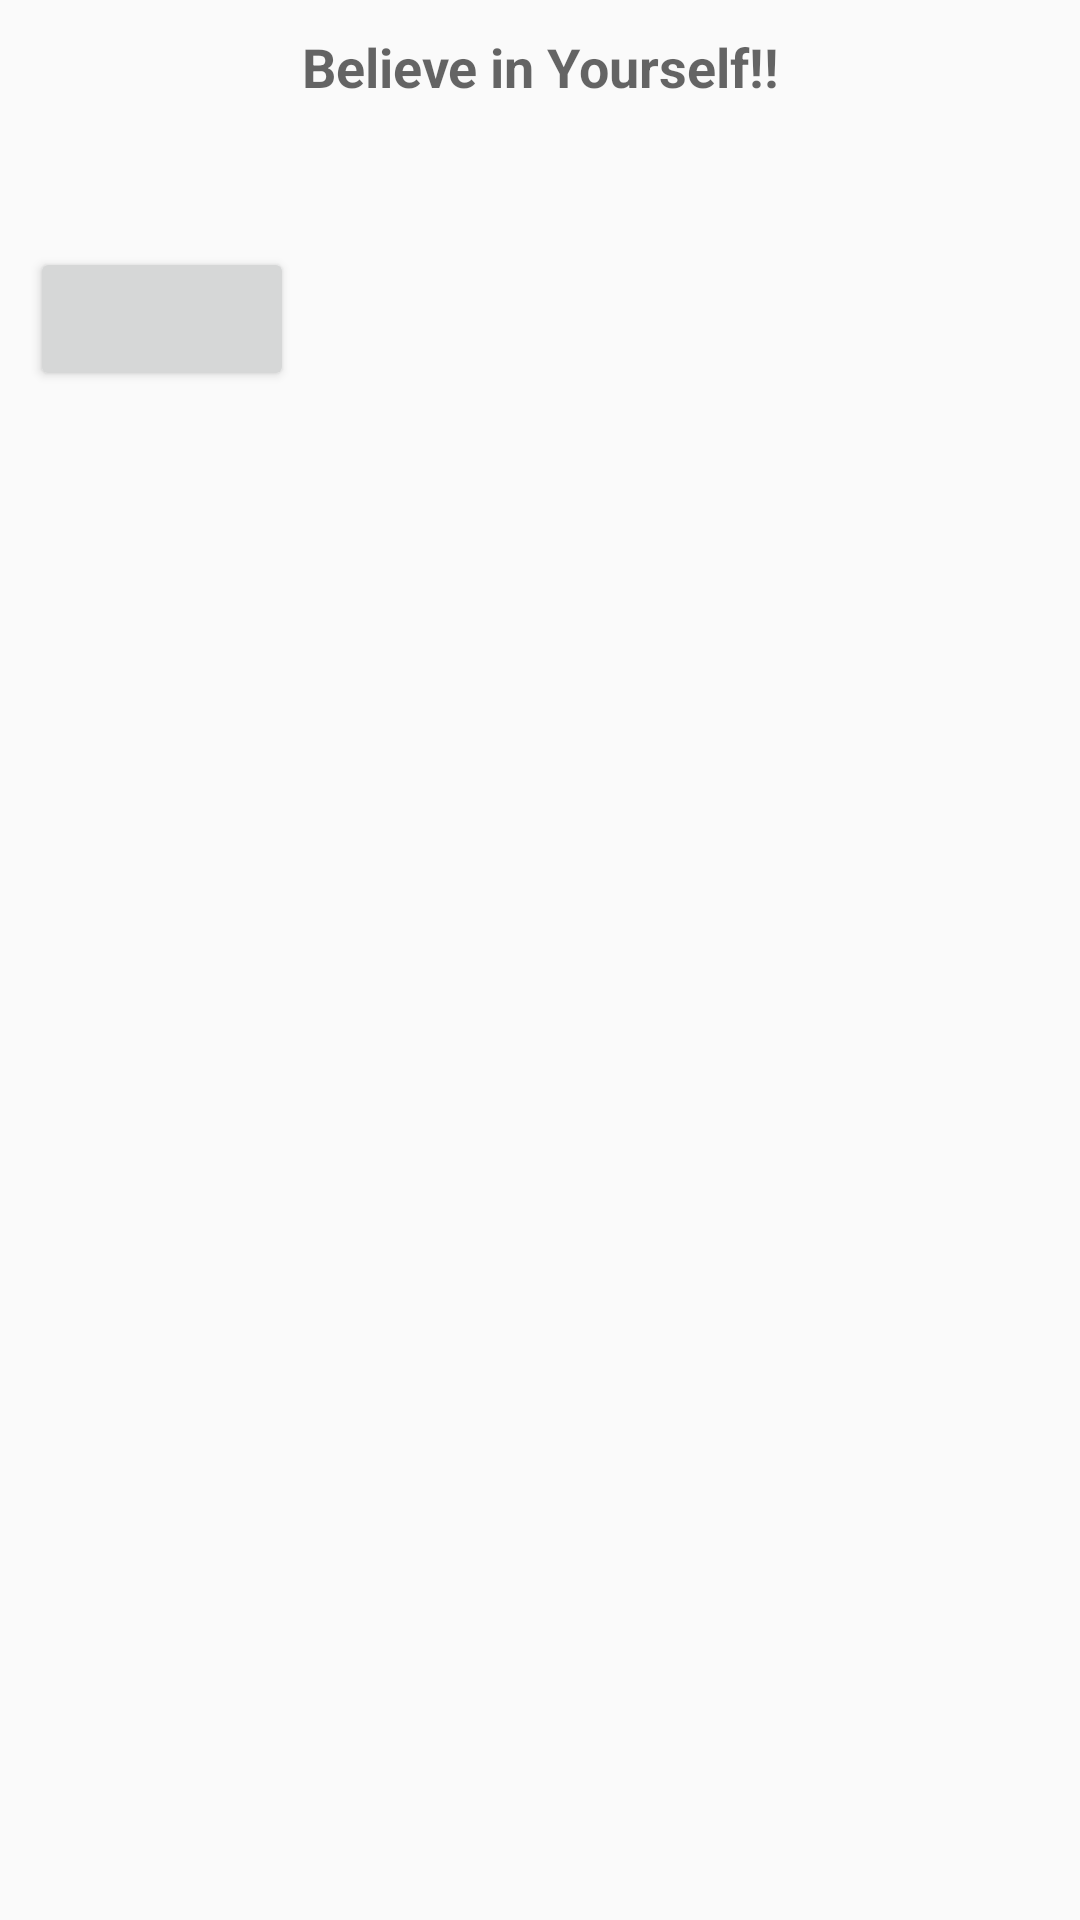

Produce the Android XML layout that renders to this screen, including the resource entries it uses.
<!-- AndroidManifest.xml: application theme AppTheme -->
<!-- res/layout/activity_news.xml -->
<?xml version="1.0" encoding="utf-8"?>
<ScrollView xmlns:android="http://schemas.android.com/apk/res/android"
    android:layout_width="match_parent"
    android:layout_height="match_parent"
    xmlns:tools="http://schemas.android.com/tools">

    <LinearLayout
        android:layout_width="match_parent"
        android:layout_height="wrap_content"
        android:orientation="vertical"
        android:layout_margin="10dp">
        <TextView
            android:layout_width="match_parent"
            android:layout_height="wrap_content"
            android:id="@+id/title_tv"
            android:text="Believe in Yourself!!"
            android:gravity="center"
            android:textStyle="bold"
            android:textAppearance="@style/TextAppearance.AppCompat.Medium"/>

        <TextView
            android:layout_width="wrap_content"
            android:layout_height="wrap_content"
            android:textStyle="normal"
            android:id="@+id/date_tv" />

        <TextView
            android:layout_width="match_parent"
            android:layout_height="wrap_content"
            android:layout_marginTop="10dp"
            android:id="@+id/tv_content"
            android:textAppearance="@style/TextAppearance.AppCompat.Small"/>

        <Button
            android:layout_width="wrap_content"
            android:layout_height="wrap_content"
            android:id="@+id/facebook_button"/>

    </LinearLayout>
</ScrollView>
<!-- resources referenced by this layout -->
<resources>
  <style name="AppTheme" parent="Theme.AppCompat.Light.DarkActionBar">
          
          <item name="colorPrimary">@color/colorPrimary</item>
          <item name="colorPrimaryDark">@color/colorPrimaryDark</item>
          <item name="colorAccent">@color/colorAccent</item>
      </style>
  <color name="colorPrimary">#F39C12</color>
  <color name="colorPrimaryDark">#212121</color>
  <color name="colorAccent">#3D1D02</color>
</resources>
